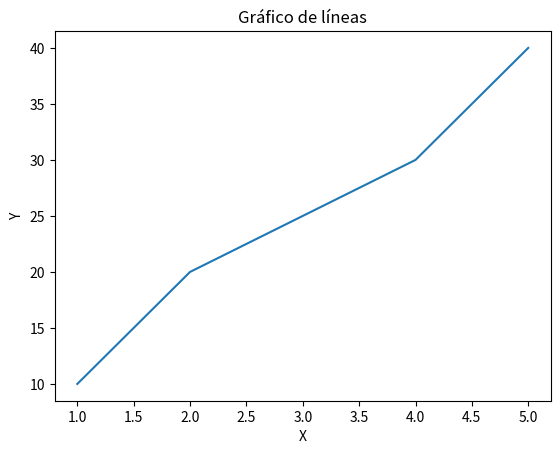

The script that saved this image:
import matplotlib.pyplot as plt

x = [1, 2, 3, 4, 5]
y = [10, 20, 25, 30, 40]

plt.plot(x, y)
plt.title("Gráfico de líneas")
plt.xlabel("X")
plt.ylabel("Y")
plt.show()
